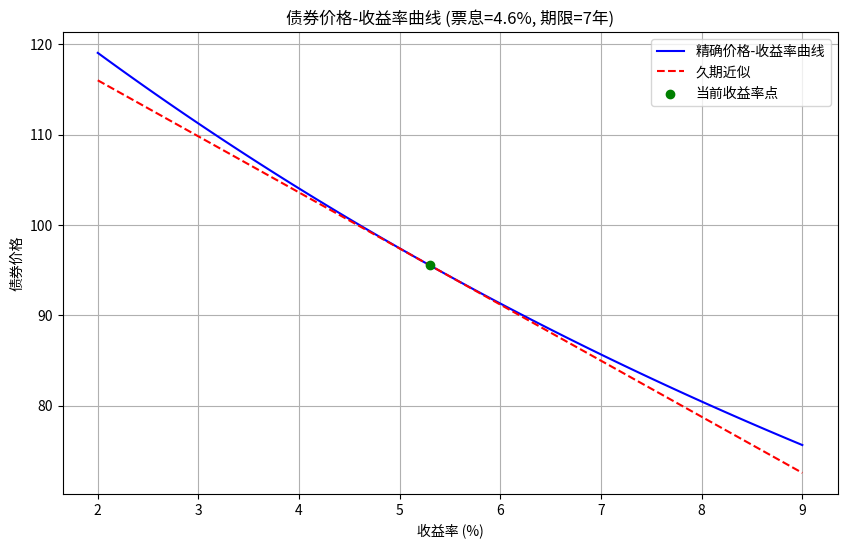

Generate this figure with matplotlib:
import numpy as np
import matplotlib.pyplot as plt
from scipy.optimize import newton

# 参数设定
face_value = 100
coupon_rate = 0.046
years_to_maturity = 7
current_yield = 0.053
yield_shift_bp = 100  # 可调的收益率变动幅度（基点）
yield_shift = yield_shift_bp / 10000

# 1. 精确定价函数
def bond_price(yield_to_maturity, face_value, coupon_rate, years_to_maturity):
    coupon = face_value * coupon_rate
    periods = years_to_maturity
    cash_flows = np.array([coupon] * periods + [face_value + coupon])
    discount_factors = (1 + yield_to_maturity) ** np.arange(1, periods + 2)
    return np.sum(cash_flows / discount_factors)

# 2. 久期和凸性计算
def bond_duration_convexity(yield_to_maturity, face_value, coupon_rate, years_to_maturity):
    coupon = face_value * coupon_rate
    periods = years_to_maturity
    cash_flows = np.array([coupon] * periods + [face_value + coupon])
    times = np.arange(1, periods + 2)
    discount_factors = (1 + yield_to_maturity) ** times
    discounted_cash_flows = cash_flows / discount_factors
    price = np.sum(discounted_cash_flows)

    # 久期 (Macaulay Duration)
    weighted_cash_flows = times * discounted_cash_flows
    macaulay_duration = np.sum(weighted_cash_flows) / price
    modified_duration = macaulay_duration / (1 + yield_to_maturity)

    # 凸性
    convexity = np.sum(times * (times + 1) * discounted_cash_flows) / (price * (1 + yield_to_maturity)**2)

    return modified_duration, convexity

# 3. 久期近似价格变化
def duration_approx_price_change(price, duration, yield_shift):
    return -duration * yield_shift * price

# 4. 生成收益率网格并计算精确价格
yield_grid = np.linspace(0.02, 0.09, 100)
exact_prices = np.array([bond_price(y, face_value, coupon_rate, years_to_maturity) for y in yield_grid])

# 5. 计算当前收益率下的久期和凸性
current_duration, current_convexity = bond_duration_convexity(
    current_yield, face_value, coupon_rate, years_to_maturity
)

# 6. 久期近似曲线
approx_prices = bond_price(current_yield, face_value, coupon_rate, years_to_maturity) + \
                duration_approx_price_change(
                    bond_price(current_yield, face_value, coupon_rate, years_to_maturity),
                    current_duration,
                    yield_grid - current_yield
                )

# 7. 计算+100bp后的精确价格和久期近似变化
price_up100bp = bond_price(current_yield + yield_shift, face_value, coupon_rate, years_to_maturity)
dur_approx_change = duration_approx_price_change(
    bond_price(current_yield, face_value, coupon_rate, years_to_maturity),
    current_duration,
    yield_shift
) / bond_price(current_yield, face_value, coupon_rate, years_to_maturity)

# 8. 绘图
plt.figure(figsize=(10, 6))
plt.plot(yield_grid * 100, exact_prices, label='精确价格-收益率曲线', color='blue')
plt.plot(yield_grid * 100, approx_prices, label='久期近似', linestyle='--', color='red')
plt.scatter(current_yield * 100, bond_price(current_yield, face_value, coupon_rate, years_to_maturity),
            color='green', zorder=5, label='当前收益率点')
plt.xlabel('收益率 (%)')
plt.ylabel('债券价格')
plt.title(f'债券价格-收益率曲线 (票息={coupon_rate*100}%, 期限={years_to_maturity}年)')
plt.legend()
plt.grid(True)

# 保存图形
figure_path = 'bond_price_yield_curve.png'
plt.savefig(figure_path)
plt.close()

# 9. 填充result字典
result = {
    'price_at_up100bp': price_up100bp,
    'dur_approx_change_up100bp': dur_approx_change,
    'figure_path': figure_path
}

# 输出结果（供教师查看）
print(result)
